Run: headless pygame with SDL's dummy video driver; simulated clock (each Clock.tick advances the game by its frame time, no real sleeping); random seed 0; keys injected as events and as key.get_pressed() state; mouse plan: one left click at the window centre at the start of phase 2, then a move to the lower-right quarter at the start of phase 3.
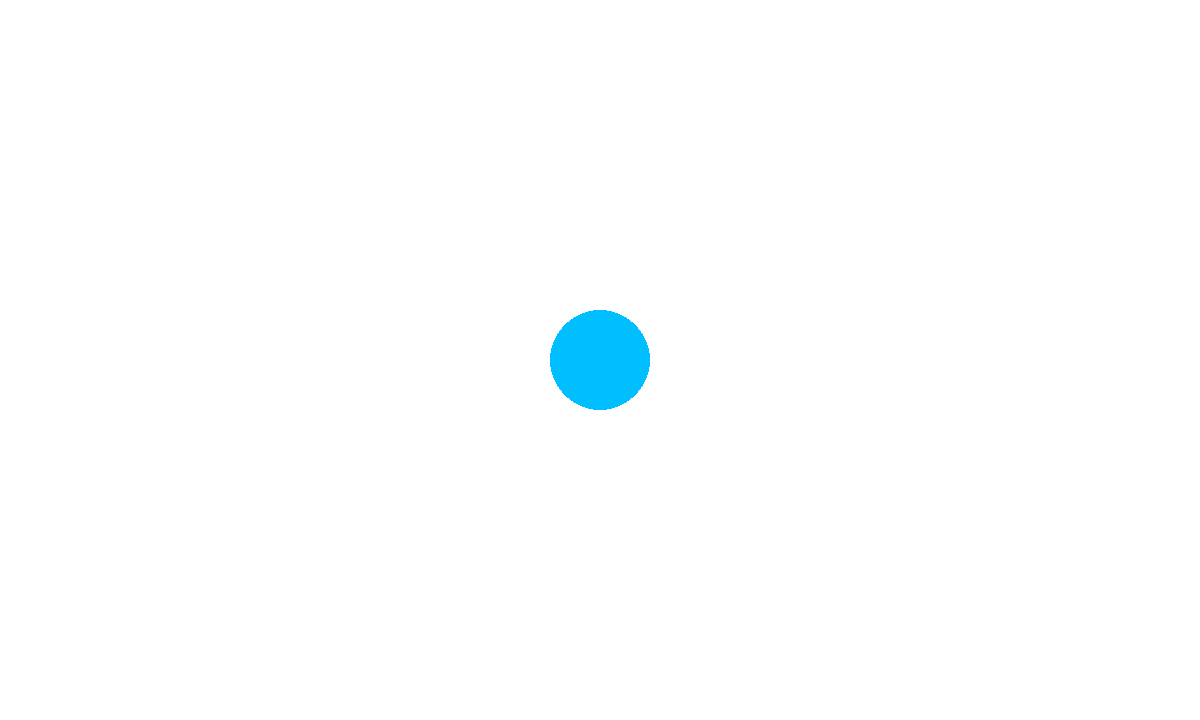
Frame 1 of 4 · flips 1–60 · no input
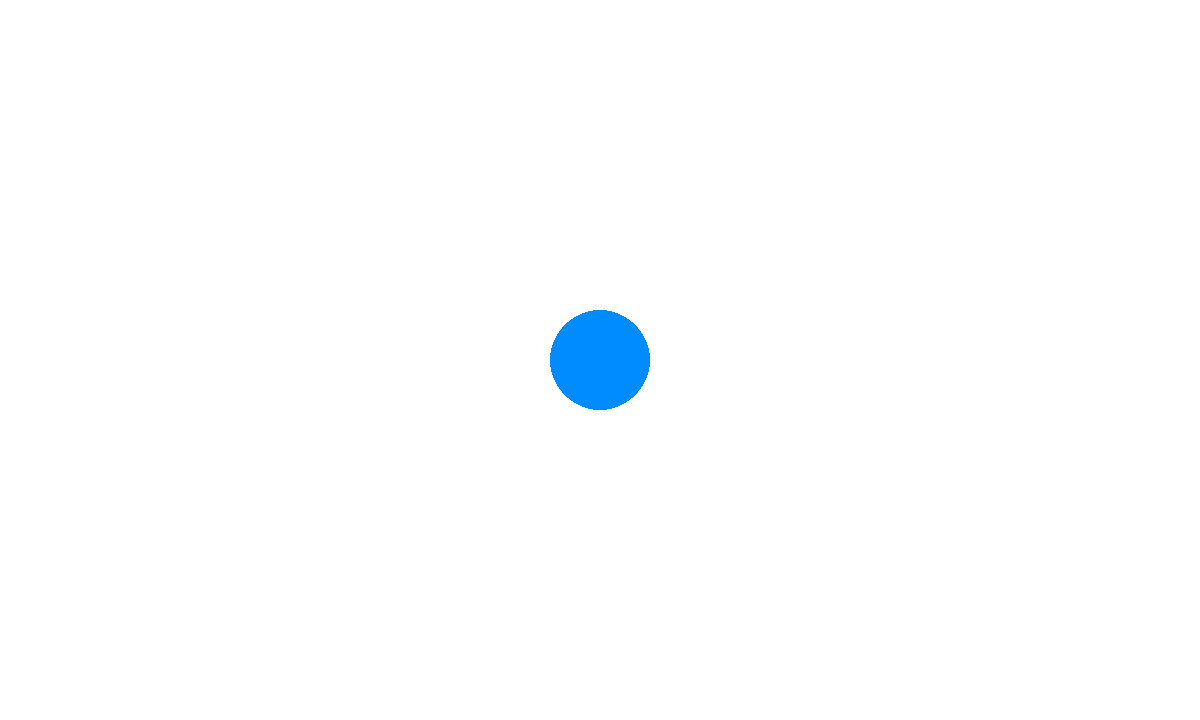
Frame 2 of 4 · flips 61–180 · clicked the window centre · tapped SPACE, RETURN · held RIGHT (→), D
Frame 3 of 4 · flips 181–300 · moved the mouse to the lower-right quarter · held DOWN (↓), S · screen unchanged from frame 2, image omitted
Frame 4 of 4 · flips 301–420 · held LEFT (←), A, UP (↑), W · screen unchanged from frame 3, image omitted

The pygame program that drew these frames:

import math

import pygame
pygame.init()

size = (1200, 720)
screen = pygame.display.set_mode(size)
pygame.display.set_caption("новая игра")
BACKGROUND = (255,255,255)
screen.fill(BACKGROUND)
FPS = 60
clock = pygame.time.Clock()

BUTTON_COLOR = (0,191,255)
HOVER_COLOR = (0,140,255)
CLICK_COLOR = (0,50,255)

BUTTON_RADIUS = 50
BUTTON_CENTER = [size[0]//2, size[1]/2]

hovering = False
clicking = False

def distance(p1,p2):
    return math.sqrt((p2[0]-p1[0])**2 + (p2[1]-p1[1])**2)

running = True
while running:
    for event in pygame.event.get():
        if event.type == pygame.QUIT:
            running = False
        elif event.type == pygame.MOUSEMOTION:
            if (distance(event.pos,BUTTON_CENTER)< BUTTON_RADIUS):
                hovering = True
            else:
                hovering = True
        elif event.type == pygame.MOUSEBUTTONDOWN:
            if (event.button ==3 and distance(event.pos,BUTTON_CENTER)< BUTTON_RADIUS):
                clicking = True
        elif event.type == pygame.MOUSEBUTTONUP:
            clicking = False
    screen.fill(BACKGROUND)
    if clicking:
        button_color = CLICK_COLOR
    elif hovering:
        button_color = HOVER_COLOR
    else:
        button_color = BUTTON_COLOR
    pygame.draw.circle(screen, button_color,BUTTON_CENTER,BUTTON_RADIUS)
    pygame.display.flip()
    clock.tick(FPS)

pygame.quit()
